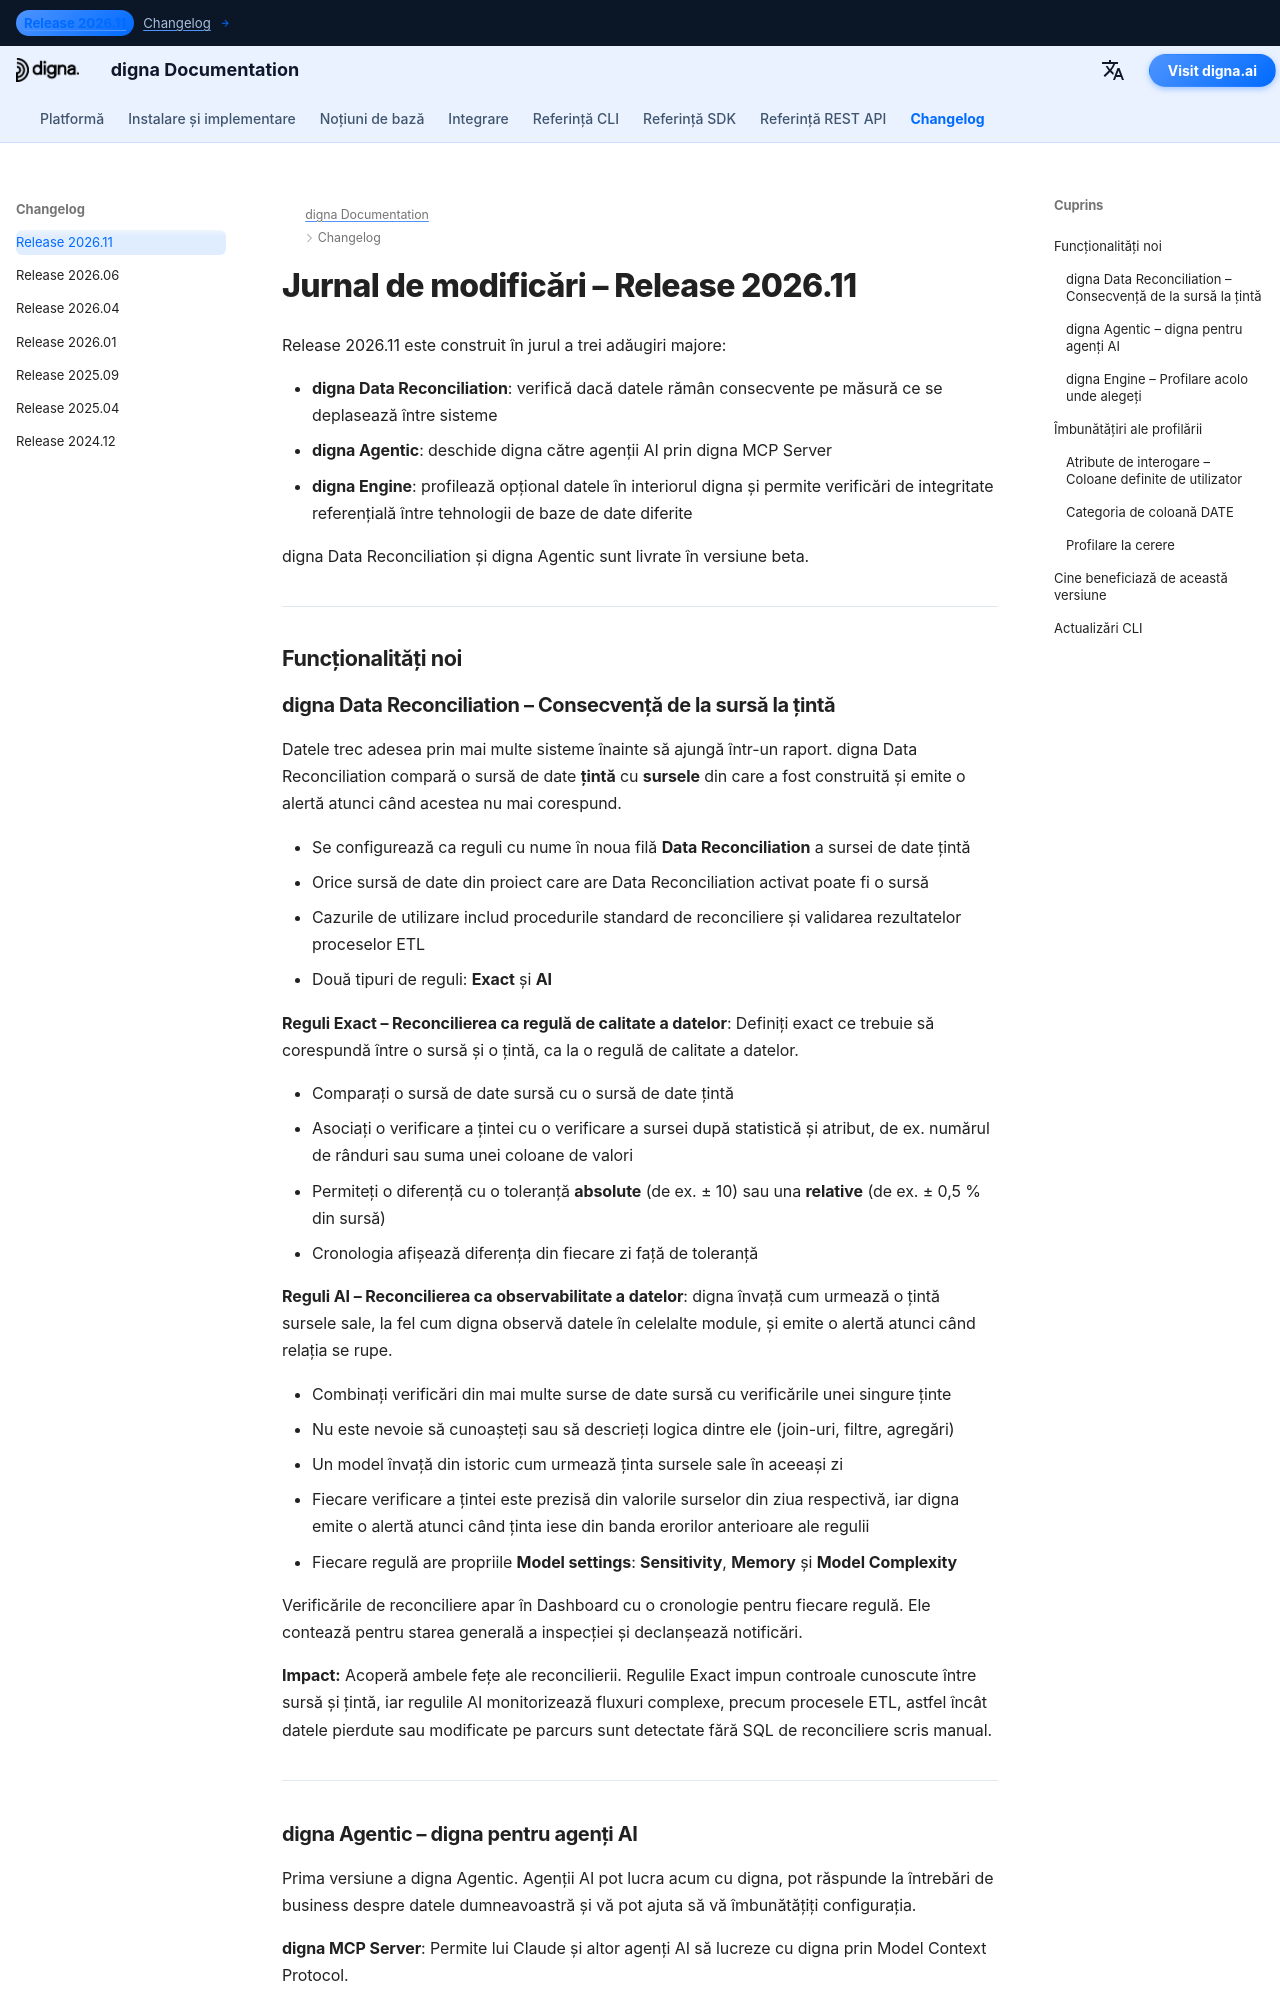

repository: dignaai/digna-docs · page: ro/changelog/Release_202611/index.html · generator: mkdocs

---
title: digna Release 2026.11 | Data Reconciliation, digna Agentic & digna Engine
description: Aflați noutățile din digna Release 2026.11. Această versiune introduce trei adăugiri majore - digna Data Reconciliation, digna Agentic cu digna MCP Server și digna Engine, care permite verificări de integritate referențială între tehnologii de baze de date diferite.
keywords: digna Release 2026.11, jurnal de modificări digna, digna Data Reconciliation, reconcilierea datelor, validare ETL, reconciliere sursă-țintă, digna Agentic, digna MCP Server, agenți AI calitatea datelor, digna Engine, integritate referențială între conexiuni, atribute de interogare, profilarea datelor, observabilitatea datelor
image: /assets/logo_square.png
---

# Jurnal de modificări – Release 2026.11  

Release 2026.11 este construit în jurul a trei adăugiri majore:

- **digna Data Reconciliation**: verifică dacă datele rămân consecvente pe măsură ce se deplasează între sisteme  
- **digna Agentic**: deschide digna către agenții AI prin digna MCP Server  
- **digna Engine**: profilează opțional datele în interiorul digna și permite verificări de integritate referențială între tehnologii de baze de date diferite  

digna Data Reconciliation și digna Agentic sunt livrate în versiune beta.

---

## Funcționalități noi
